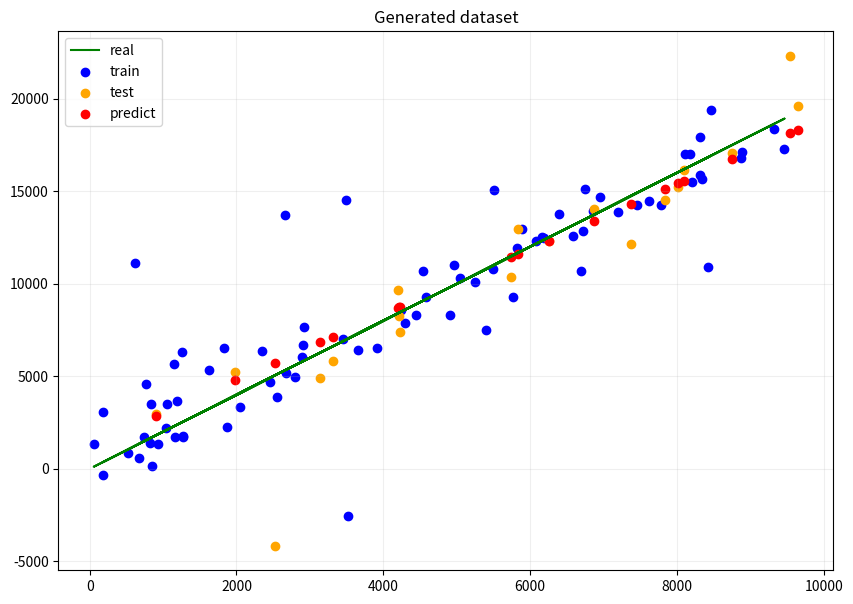

Recreate this plot in Python.
import numpy as np
import random as rnd
import matplotlib.pyplot as plt


class MyLinearRegression:

    def __init__(self, fit_intercept=True):
       self.fit_intercept = fit_intercept
       self.w = None

    def fit(self, x, y):
        # prepare
        n, m = x.shape
        x_train = x
        if self.fit_intercept:
            x_train = np.hstack((x, np.ones((n, 1))))
        # teach
        self.w = np.linalg.inv(x_train.T @ x_train) @ x_train.T @ y

        return self

    def predict(self, x):
        n, m = x.shape
        x_train = x
        if self.fit_intercept:
            x_train = np.hstack((x, np.ones((n, 1))))
        y_predict = x_train @ self.w
        return y_predict


# data
def f(x):
    return x * 2 + 3


amount = 99
test_size = 0.2
# train
X_train = np.array([rnd.randint(0, amount * 100) for _ in range(int(amount - amount * test_size))])
y_train = np.array([f(X_train[_]) + rnd.randint(-100, 100) * amount / rnd.randint(1, 10) for _ in range(len(X_train))])
# test
X_test = np.array([rnd.randint(0, amount * 100) for _ in range(int(amount * test_size))])
y_test = np.array([f(X_test[_]) + rnd.randint(-100, 100) * amount / rnd.randint(1, 10) for _ in range(len(X_test))])

# teaching
lr = MyLinearRegression(fit_intercept=True)
lr.fit(X_train[:, np.newaxis], y_train)
predict = lr.predict(X_test[:, np.newaxis])

# error
mse = np.array([(predict[_] - y_test[_]) ** 2 for _ in range(len(y_test))]).mean()
print(mse)

# plot
plt.figure(figsize=(10, 7))
plt.plot(X_train, f(X_train), label='real', c='g')
plt.scatter(X_train, y_train, label='train', c='b')
plt.scatter(X_test, y_test, label='test', c='orange')
plt.scatter(X_test, predict, label='predict', c='red')

plt.title("Generated dataset")
plt.grid(alpha=0.2)
plt.legend()
plt.show()
